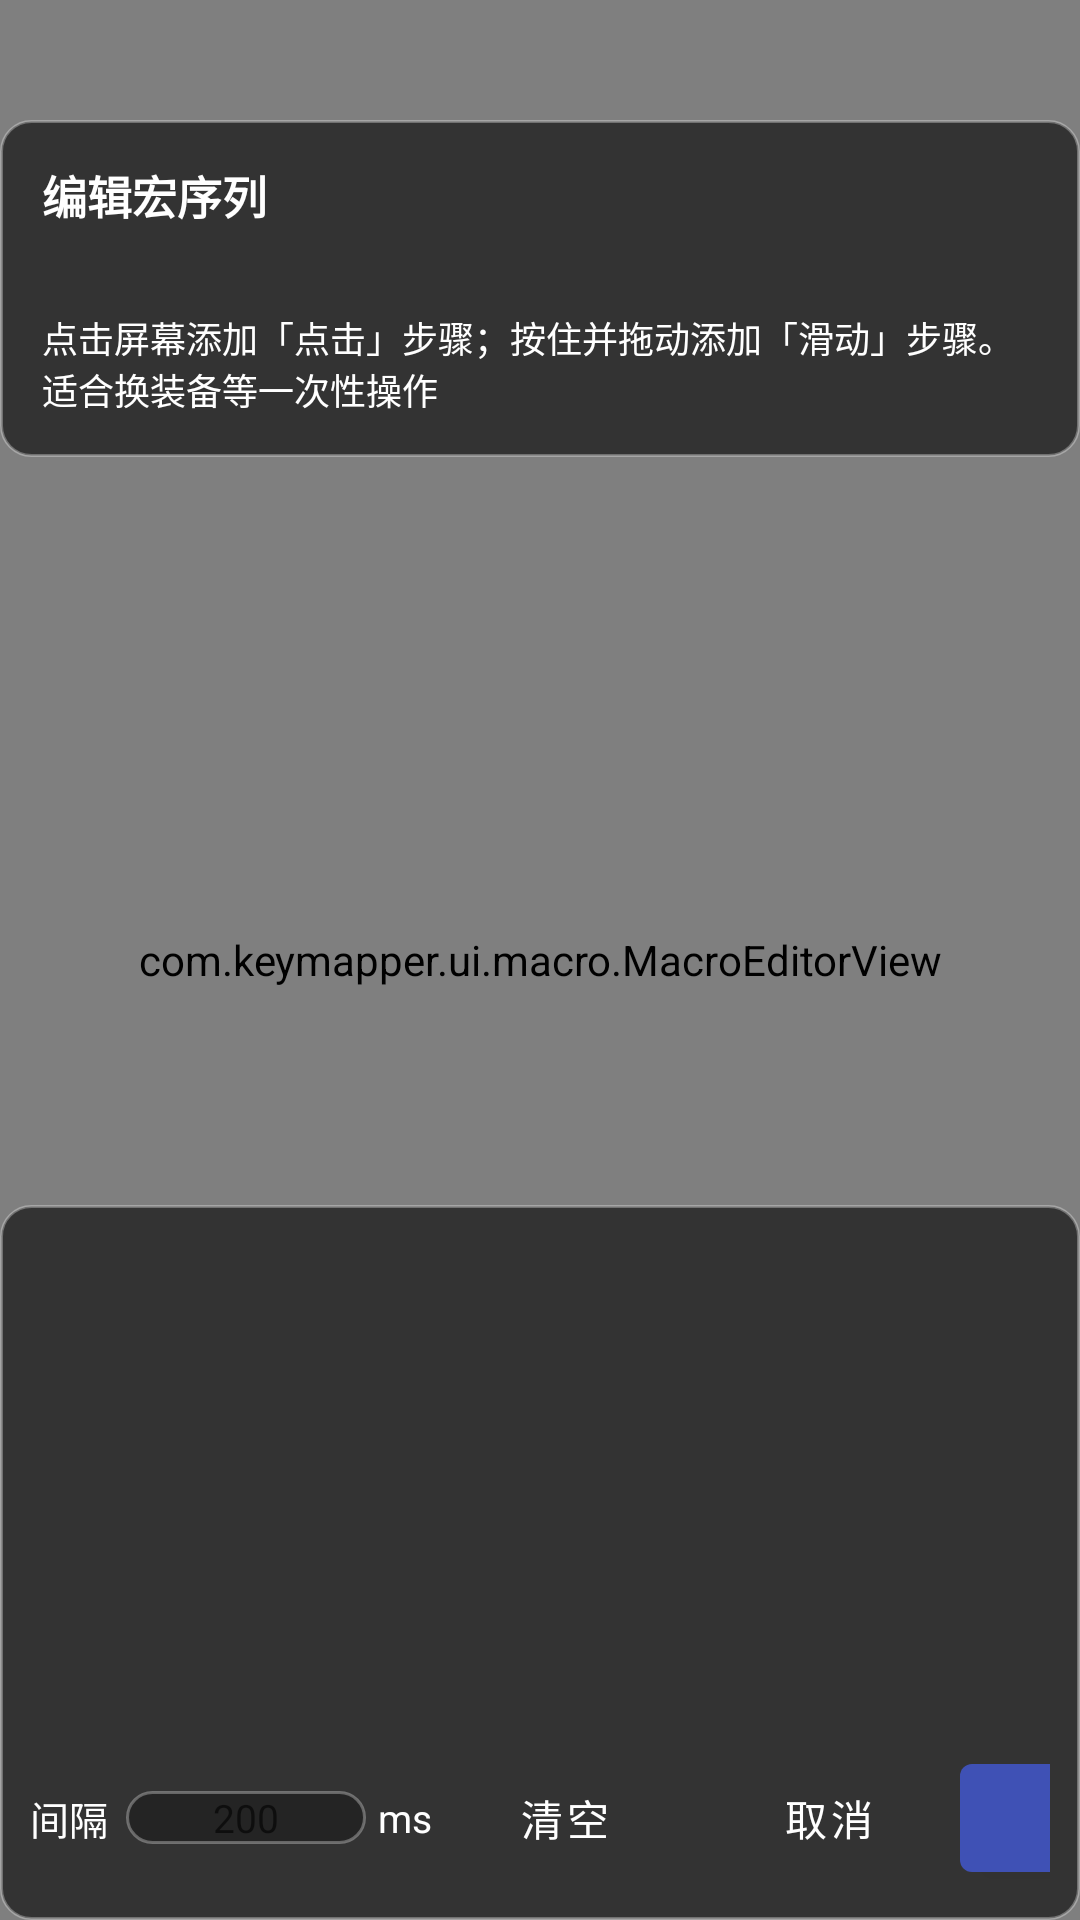

Produce the Android XML layout that renders to this screen, including the resource entries it uses.
<!-- AndroidManifest.xml: activity theme Theme.KeyMapper.Transparent -->
<!-- res/layout/activity_macro_editor.xml -->
<?xml version="1.0" encoding="utf-8"?>
<FrameLayout xmlns:android="http://schemas.android.com/apk/res/android"
    android:layout_width="match_parent"
    android:layout_height="match_parent">

    <com.keymapper.ui.macro.MacroEditorView
        android:id="@+id/macroView"
        android:layout_width="match_parent"
        android:layout_height="match_parent" />

    <LinearLayout
        android:id="@+id/hintCard"
        android:layout_width="wrap_content"
        android:layout_height="wrap_content"
        android:layout_gravity="top|center_horizontal"
        android:layout_marginTop="40dp"
        android:background="@drawable/bg_hint_card"
        android:minWidth="250dp"
        android:orientation="vertical"
        android:padding="14dp">

        <TextView
            android:id="@+id/tvTitle"
            android:layout_width="wrap_content"
            android:layout_height="wrap_content"
            android:text="@string/title_macro_editor"
            android:textColor="@color/white"
            android:textSize="15sp"
            android:textStyle="bold" />

        <TextView
            android:id="@+id/tvBindingKey"
            android:layout_width="wrap_content"
            android:layout_height="wrap_content"
            android:layout_marginTop="4dp"
            android:textColor="@color/primary_light"
            android:textSize="13sp" />

        <TextView
            android:id="@+id/tvHint"
            android:layout_width="wrap_content"
            android:layout_height="wrap_content"
            android:layout_marginTop="6dp"
            android:text="@string/macro_hint"
            android:textColor="@color/white"
            android:textSize="12sp" />

    </LinearLayout>

    <LinearLayout
        android:id="@+id/bottomPanel"
        android:layout_width="match_parent"
        android:layout_height="wrap_content"
        android:layout_gravity="bottom"
        android:background="@drawable/bg_hint_card"
        android:orientation="vertical"
        android:padding="10dp">

        <TextView
            android:id="@+id/tvStepCount"
            android:layout_width="wrap_content"
            android:layout_height="wrap_content"
            android:textColor="@color/primary_light"
            android:textSize="12sp" />

        <ScrollView
            android:layout_width="match_parent"
            android:layout_height="150dp"
            android:fillViewport="true">

            <LinearLayout
                android:id="@+id/stepList"
                android:layout_width="match_parent"
                android:layout_height="wrap_content"
                android:orientation="vertical" />

        </ScrollView>

        <LinearLayout
            android:layout_width="match_parent"
            android:layout_height="wrap_content"
            android:layout_marginTop="4dp"
            android:gravity="center_vertical"
            android:orientation="horizontal">

            <TextView
                android:layout_width="wrap_content"
                android:layout_height="wrap_content"
                android:text="@string/macro_delay_label"
                android:textColor="@color/white"
                android:textSize="13sp" />

            <EditText
                android:id="@+id/etDelay"
                android:layout_width="80dp"
                android:layout_height="wrap_content"
                android:layout_marginStart="6dp"
                android:background="@drawable/bg_hint_card"
                android:gravity="center"
                android:hint="200"
                android:inputType="number"
                android:maxLines="1"
                android:textColor="@color/white"
                android:textSize="13sp" />

            <TextView
                android:layout_width="wrap_content"
                android:layout_height="wrap_content"
                android:layout_marginStart="4dp"
                android:text="ms"
                android:textColor="@color/white"
                android:textSize="13sp" />

            <Space
                android:layout_width="0dp"
                android:layout_height="1dp"
                android:layout_weight="1" />

            <com.google.android.material.button.MaterialButton
                android:id="@+id/btnClear"
                style="@style/Widget.MaterialComponents.Button.TextButton"
                android:layout_width="wrap_content"
                android:layout_height="wrap_content"
                android:text="@string/macro_btn_clear"
                android:textColor="@color/white" />

            <com.google.android.material.button.MaterialButton
                android:id="@+id/btnCancel"
                style="@style/Widget.MaterialComponents.Button.TextButton"
                android:layout_width="wrap_content"
                android:layout_height="wrap_content"
                android:text="@string/cancel"
                android:textColor="@color/white" />

            <com.google.android.material.button.MaterialButton
                android:id="@+id/btnDone"
                android:layout_width="wrap_content"
                android:layout_height="wrap_content"
                android:text="@string/macro_btn_done" />

        </LinearLayout>

    </LinearLayout>

</FrameLayout>
<!-- resources referenced by this layout -->
<resources>
  <color name="primary_light">#C5CAE9</color>
  <color name="white">#FFFFFFFF</color>
  <!-- drawable bg_hint_card (drawable) -->
  <?xml version="1.0" encoding="utf-8"?>
  <shape xmlns:android="http://schemas.android.com/apk/res/android"
      android:shape="rectangle">
      <solid android:color="@color/overlay_hint_bg" />
      <corners android:radius="10dp" />
      <stroke
          android:width="1dp"
          android:color="#4DFFFFFF" />
  </shape>
  <string name="cancel">取消</string>
  <string name="macro_btn_clear">清空</string>
  <string name="macro_btn_done">完成</string>
  <string name="macro_delay_label">间隔</string>
  <string name="macro_hint">点击屏幕添加「点击」步骤；按住并拖动添加「滑动」步骤。适合换装备等一次性操作</string>
  <string name="title_macro_editor">编辑宏序列</string>
  <style name="Theme.KeyMapper.Transparent" parent="Theme.KeyMapper">
          <item name="android:windowBackground">@android:color/transparent</item>
          <item name="android:windowIsTranslucent">true</item>
          <item name="android:windowNoTitle">true</item>
          <item name="android:windowContentOverlay">@null</item>
          <item name="android:backgroundDimEnabled">false</item>
          <item name="android:windowAnimationStyle">@null</item>
          <item name="android:statusBarColor" tools:targetApi="21">@android:color/transparent</item>
          <item name="android:navigationBarColor" tools:targetApi="21">@android:color/transparent</item>
      </style>
  <color name="overlay_hint_bg">#CC212121</color>
  <style name="Theme.KeyMapper" parent="Theme.MaterialComponents.DayNight.NoActionBar">
          <item name="colorPrimary">@color/primary</item>
          <item name="colorPrimaryDark">@color/primary_dark</item>
          <item name="colorAccent">@color/accent</item>
          <item name="colorSecondary">@color/accent</item>
          <item name="android:statusBarColor" tools:targetApi="21">@color/primary_dark</item>
          <item name="android:windowBackground">@color/background</item>
      </style>
  <color name="primary">#3F51B5</color>
  <color name="primary_dark">#303F9F</color>
  <color name="accent">#FF5722</color>
  <color name="background">#FFF5F5F7</color>
</resources>
